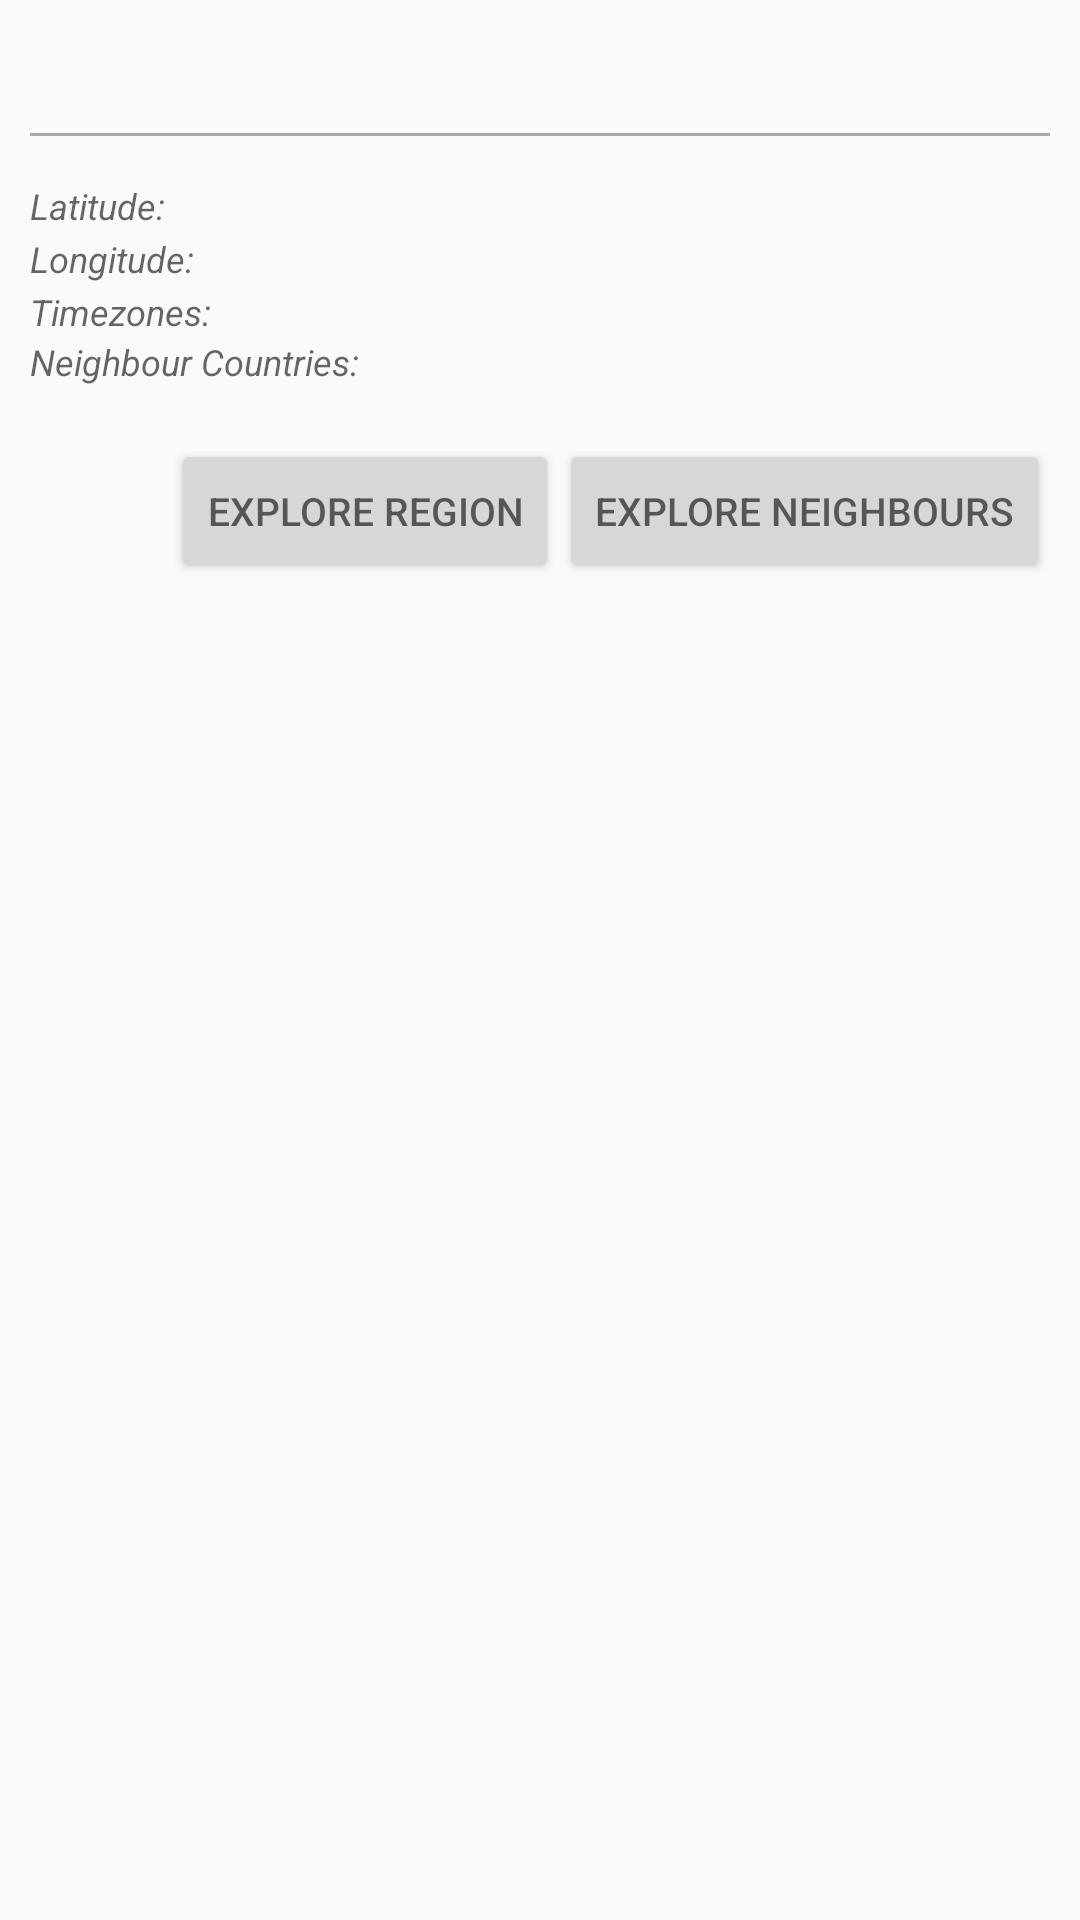

This screen was rendered from an Android layout file. Write that file and the resources it references.
<!-- AndroidManifest.xml: application theme AppTheme -->
<!-- res/layout/detail_section_location.xml -->
<LinearLayout xmlns:android="http://schemas.android.com/apk/res/android"
              android:layout_width="match_parent"
              android:layout_height="wrap_content"
              android:padding="@dimen/detail_block_padding"
              android:orientation="vertical">

    

    <TextView
        android:id="@+id/country_detail_section_location"
        style="@style/detailTextSectionTitle"
        android:layout_width="wrap_content"
        android:layout_height="wrap_content"/>

    <View
        style="@style/detailBlockSeparator"/>

    

    <LinearLayout
        android:id="@+id/country_detail_latitude_layout"
        android:layout_width="match_parent"
        android:layout_height="wrap_content"
        android:layout_below="@+id/country_detail_section_location"
        android:orientation="horizontal">

        <TextView
            style="@style/detailTextLabel"
            android:paddingRight="@dimen/detail_block_padding"
            android:layout_width="wrap_content"
            android:layout_height="wrap_content"
            android:text="@string/detail_latitude"/>

        <TextView
            android:id="@+id/country_detail_latitude"
            style="@style/detailText"
            android:layout_width="wrap_content"
            android:layout_height="wrap_content"/>
    </LinearLayout>

    <LinearLayout
        android:id="@+id/country_detail_longitude_layout"
        android:layout_width="match_parent"
        android:layout_height="wrap_content"
        android:layout_below="@+id/country_detail_latitude_layout"
        android:orientation="horizontal">

        <TextView
            style="@style/detailTextLabel"
            android:paddingRight="@dimen/detail_block_padding"
            android:layout_width="wrap_content"
            android:layout_height="wrap_content"
            android:text="@string/detail_longitude"/>

        <TextView
            android:id="@+id/country_detail_longitude"
            style="@style/detailText"
            android:layout_width="wrap_content"
            android:layout_height="wrap_content"/>
    </LinearLayout>

    

    <LinearLayout
        android:id="@+id/country_detail_timezones_layout"
        android:layout_width="match_parent"
        android:layout_height="wrap_content"
        android:layout_below="@+id/country_detail_longitude_layout"
        android:orientation="horizontal">

        <TextView
            style="@style/detailTextLabel"
            android:paddingRight="@dimen/detail_block_padding"
            android:layout_width="wrap_content"
            android:layout_height="wrap_content"
            android:text="@string/detail_timezones"/>

        <TextView
            android:id="@+id/country_detail_timezones"
            style="@style/detailText"
            android:layout_width="wrap_content"
            android:layout_height="wrap_content"/>

    </LinearLayout>


    

    <TextView
        android:id="@+id/country_detail_neighbours_label"
        style="@style/detailTextLabel"
        android:layout_below="@+id/country_detail_timezones_layout"
        android:layout_width="wrap_content"
        android:layout_height="wrap_content"
        android:text="@string/detail_neighbour_countries"/>

    <TextView
        android:id="@+id/country_detail_neighbour_countries"
        android:layout_below="@+id/country_detail_neighbours_label"
        style="@style/detailText"
        android:layout_width="wrap_content"
        android:layout_height="wrap_content"
        android:paddingLeft="@dimen/detail_block_padding"/>

    

    <LinearLayout
        android:layout_width="match_parent"
        android:layout_height="wrap_content"
        android:layout_below="@+id/country_detail_longitude_layout"
        android:orientation="horizontal"
        android:gravity="right">

        <Button
            android:id="@+id/country_detail_explore_region"
            android:layout_width="wrap_content"
            android:layout_height="wrap_content"
            style="@style/detailText"
            android:text="@string/detail_btn_explore_region"/>

        <Button
            android:id="@+id/country_detail_explore_neighbours"
            android:layout_width="wrap_content"
            android:layout_height="wrap_content"
            style="@style/detailText"
            android:text="@string/detail_btn_explore_neighbours" />

    </LinearLayout>


</LinearLayout>
<!-- resources referenced by this layout -->
<resources>
  <dimen name="detail_block_padding">10dp</dimen>
  <string name="detail_btn_explore_neighbours">Explore neighbours</string>
  <string name="detail_btn_explore_region">Explore region</string>
  <string name="detail_latitude">Latitude:</string>
  <string name="detail_longitude">Longitude:</string>
  <string name="detail_neighbour_countries">Neighbour Countries:</string>
  <string name="detail_timezones">Timezones:</string>
  <style name="detailBlockSeparator">
          <item name="android:layout_width">match_parent</item>
          <item name="android:layout_height">1dp</item>
          <item name="android:background">@android:color/darker_gray</item>
          <item name="android:layout_marginTop">@dimen/detail_block_padding</item>
          <item name="android:layout_marginBottom">@dimen/detail_block_margin</item>
      </style>
  <style name="detailText" parent="@style/txtSmall">
      </style>
  <style name="detailTextLabel" parent="@style/txtSmall">
          <item name="android:textSize">12sp</item>
          <item name="android:textStyle">italic</item>
      </style>
  <style name="detailTextSectionTitle" parent="@style/txtMedium">
      </style>
  <style name="AppTheme" parent="Theme.AppCompat.Light.NoActionBar">
          
          <item name="colorPrimary">@color/colorPrimary</item>
          <item name="colorPrimaryDark">@color/colorPrimaryDark</item>
          <item name="colorAccent">@color/colorAccent</item>
          <item name="titleTextColor">@color/Primary_White</item>
      </style>
  <dimen name="detail_block_margin">14dp</dimen>
  <style name="txtSmall" parent="@android:style/TextAppearance.Small">
          <item name="android:textSize">13sp</item>
      </style>
  <style name="txtMedium" parent="@android:style/TextAppearance.Medium">
          <item name="android:textSize">18sp</item>
      </style>
  <!-- not gathered from this repository: default colours our renderer supplied (Android Studio template values) -->
  <color name="colorPrimary">#FF6200EE</color>
  <color name="colorPrimaryDark">#FF3700B3</color>
  <color name="colorAccent">#FF03DAC5</color>
</resources>
